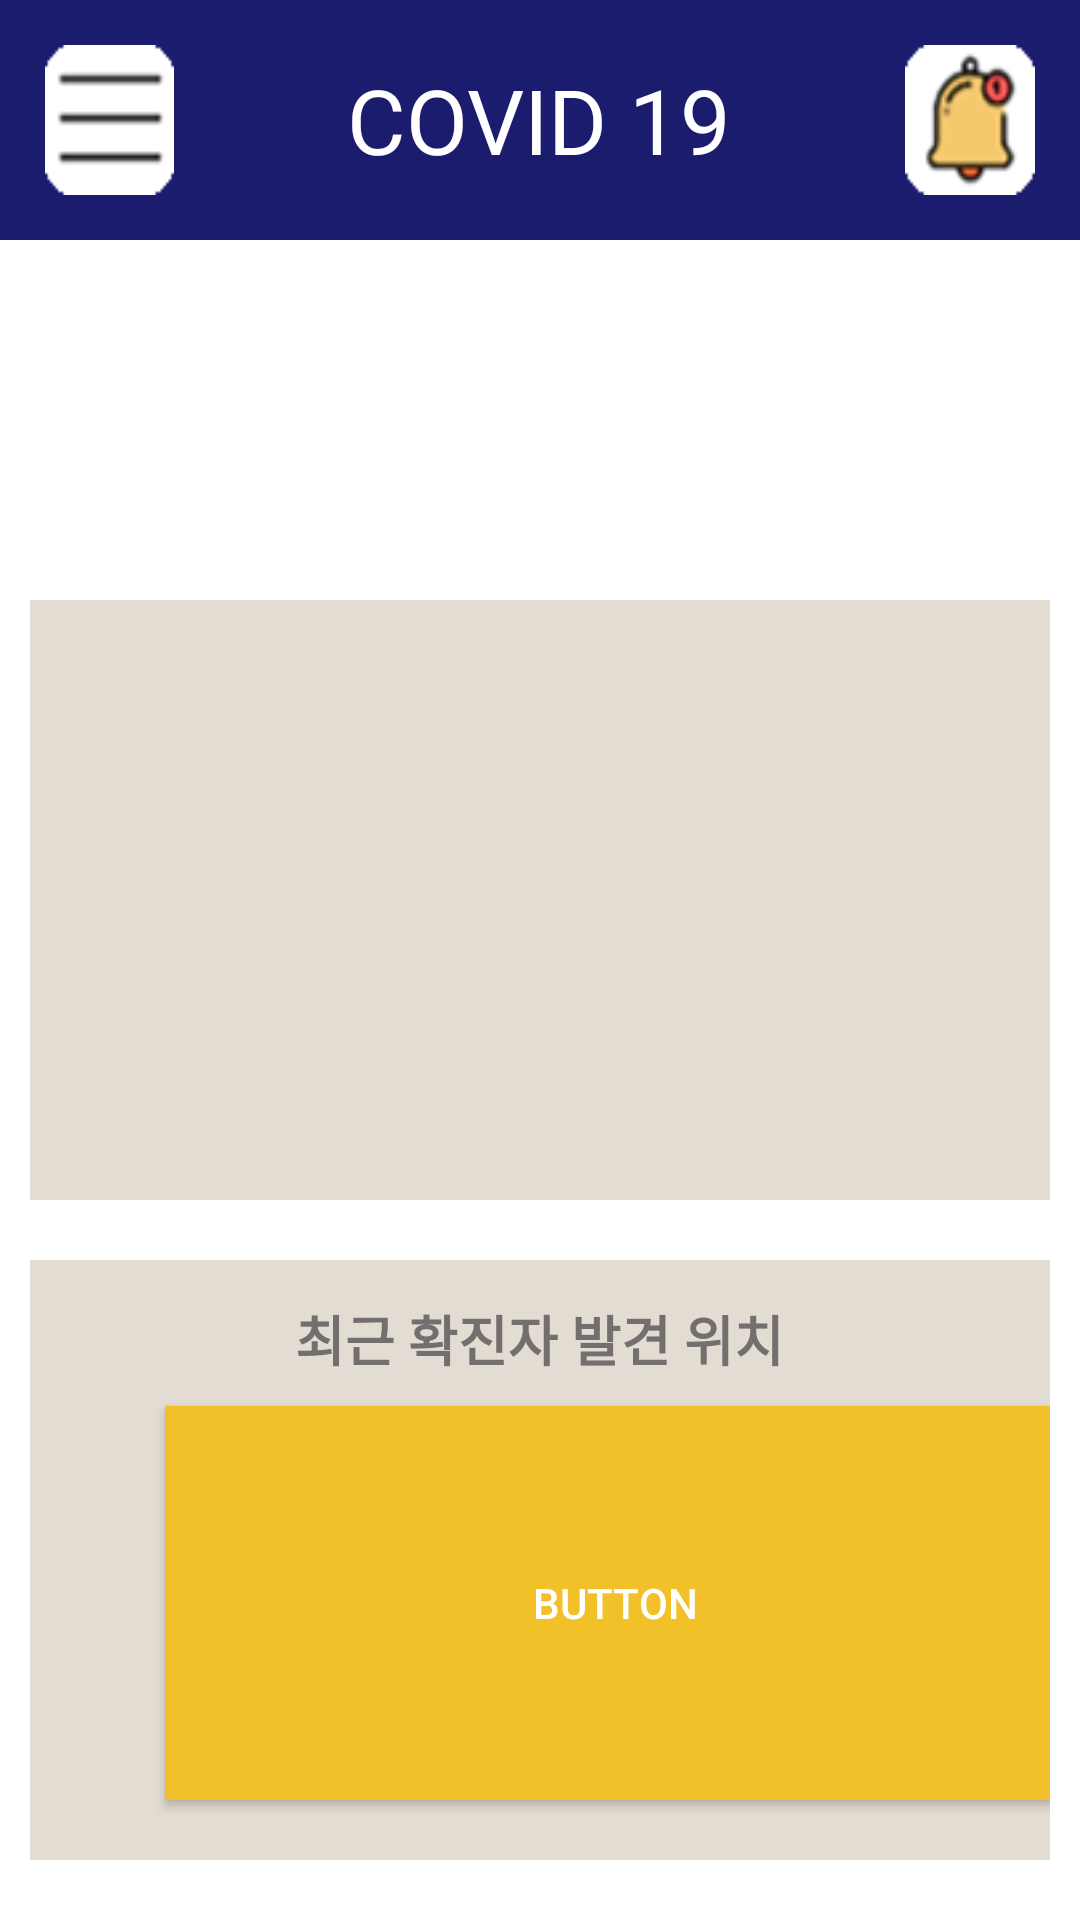

Reconstruct the res/layout file that produces this screen, plus the resources it refers to.
<!-- AndroidManifest.xml: application theme Theme.AppCompat.NoActionBar -->
<!-- res/layout/activity_main.xml -->
<?xml version="1.0" encoding="utf-8"?>
<RelativeLayout xmlns:android="http://schemas.android.com/apk/res/android"
    android:layout_width="match_parent"
    android:layout_height="match_parent"
    android:orientation="vertical"
    android:background="@color/white">

    <LinearLayout
        android:layout_width="match_parent"
        android:layout_height="fill_parent"
        android:orientation="vertical">

        
        <LinearLayout
            android:layout_width="match_parent"
            android:layout_height="80dp"
            android:background="@color/toolbar"
            android:orientation="horizontal"
            android:weightSum="13">
            
            <ImageView
                android:id="@+id/menu_icon"
                android:layout_width="0dp"
                android:layout_height="match_parent"
                android:layout_margin="15dp"
                android:layout_weight="2"
                android:background="@drawable/menu_icon_round" />
            
            <TextView
                android:id="@+id/map_main_button"
                android:layout_width="0dp"
                android:layout_height="match_parent"
                android:layout_margin="10dp"
                android:layout_weight="9"
                android:gravity="center"
                android:text="@string/map_name"
                android:textColor="@color/white"
                android:textSize="30dp" />
            
            <ImageView
                android:id="@+id/alrim_icon"
                android:layout_width="0dp"
                android:layout_height="match_parent"
                android:layout_margin="15dp"
                android:layout_weight="2"
                android:background="@drawable/alrim_icon_round" />
        </LinearLayout>










        
        <LinearLayout
            android:layout_width="match_parent"
            android:layout_height="80dp"
            android:layout_margin="10dp"
            android:orientation="horizontal">
        </LinearLayout>
        









        
        <LinearLayout
            android:layout_width="match_parent"
            android:layout_height="200dp"
            android:layout_marginTop="20dp"
            android:layout_marginRight="10dp"
            android:layout_marginLeft="10dp"
            android:background="@color/main_menu"
            android:orientation="horizontal"/>

        
        <LinearLayout
            android:layout_width="match_parent"
            android:layout_height="200dp"
            android:layout_marginTop="20dp"
            android:layout_marginRight="10dp"
            android:layout_marginLeft="10dp"
            android:background="@color/main_menu"
            android:orientation="horizontal">

            <LinearLayout
                android:layout_width="match_parent"
                android:layout_height="match_parent"
                android:layout_weight="1"
                android:orientation="vertical">

                <TextView
                    android:layout_width="wrap_content"
                    android:layout_height="wrap_content"
                    android:layout_gravity="center"
                    android:layout_margin="13dp"
                    android:layout_weight="1"
                    android:text="최근 확진자 발견 위치"
                    android:textAlignment="center"
                    android:textColor="#736F6F"
                    android:textSize="18sp"
                    android:textStyle="bold" />

                <Button
                    android:id="@+id/location_btn"
                    android:layout_width="300dp"
                    android:layout_height="135dp"
                    android:layout_marginLeft="45dp"
                    android:layout_marginRight="20dp"
                    android:layout_marginBottom="20dp"
                    android:layout_weight="1"
                    android:background="#F2C029"
                    android:gravity="center|center_vertical"
                    android:text="Button" />
            </LinearLayout>

        </LinearLayout>

        
        <LinearLayout
            android:layout_width="match_parent"
            android:layout_height="match_parent"
            android:layout_margin="10dp"
            android:orientation="horizontal">

            <Button
                android:id="@+id/web_button"
                android:layout_width="0dp"
                android:layout_height="match_parent"
                android:layout_marginRight="10dp"
                android:layout_weight="1"
                android:text="web"/>

            <Button
                android:id="@+id/chat_button"
                android:layout_width="0dp"
                android:layout_height="match_parent"
                android:layout_marginRight="10dp"
                android:layout_weight="1"
                android:text="chat"/>

            <Button
                android:id="@+id/map_button"
                android:layout_width="0dp"
                android:layout_height="match_parent"
                android:layout_marginRight="10dp"
                android:layout_weight="1"
                android:text="map"/>

        </LinearLayout>

    </LinearLayout>


</RelativeLayout>
<!-- resources referenced by this layout -->
<resources>
  <color name="main_menu">#E3DCD2</color>
  <color name="toolbar">#1B1C6E</color>
  <color name="white">#ffffff</color>
  <!-- drawable alrim_icon_round: gif bitmap (drawable, 2878 bytes) -->
  <!-- drawable menu_icon_round: gif bitmap (drawable, 1878 bytes) -->
  <string name="map_name">COVID 19</string>
</resources>
